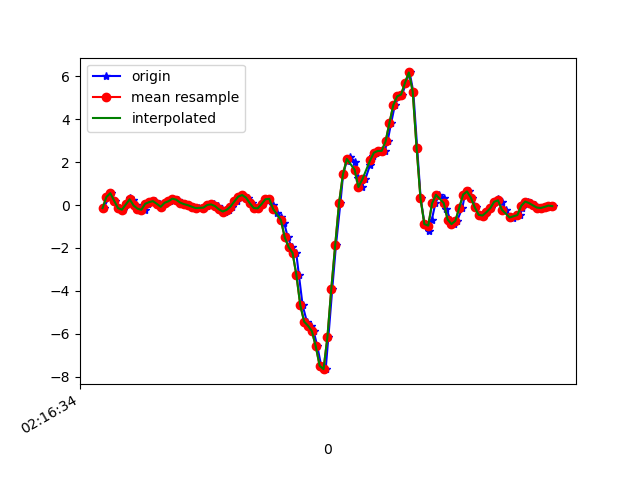

The file beside this chart, header and first rows:
1617848194745, 543838364971609, -0.14102907, -0.28397444, 0.18579997
1617848194774, 543838383992937, 0.3782, -0.0323, 0.001319
1617848194786, 543838403014249, 0.5566, -0.2168, -0.07809
1617848194802, 543838422035561, 0.1986, -0.07995, -0.1563
1617848194826, 543838441081673, -0.1423, -0.04085, -0.1648
1617848194846, 543838460101449, -0.2143, -0.3206, -0.1294
1617848194863, 543838479122617, 0.03001, -0.1618, -0.21
1617848194881, 543838498143785, 0.3159, -0.2314, -0.2161
1617848194897, 543838517189737, 0.223, -0.2571, -0.2528
1617848194915, 543838536210921, -0.01763, 0.05322, -0.2345
1617848194935, 543838555232105, -0.1655, -0.3658, -0.1294
1617848194957, 543838574280329, -0.218, -0.01153, -0.1893
1617848194976, 543838593301673, 0.06056, 0.1778, -0.1624
1617848194992, 543838612322985, 0.1387, -0.24, -0.1612
1617848195011, 543838631344297, 0.1852, 0.1901, -0.221
1617848195036, 543838650390409, 0.05689, 0.006797, -0.1734
1617848195049, 543838669426569, -0.07994, -0.2864, -0.1734
1617848195068, 543838688448681, 0.1094, -0.1203, -0.2235
1617848195087, 543838707495561, 0.1803, -0.1789, -0.265
1617848195106, 543838726517609, 0.3, -0.09827, -0.2785
1617848195131, 543838745539721, 0.2524, -0.1606, -0.2552
1617848195144, 543838764593929, 0.1192, -0.2009, -0.232
1617848195163, 543838783616329, 0.04467, -0.1899, -0.1795
1617848195182, 543838802638665, -0.002974, -0.1581, -0.105
1617848195205, 543838821661129, -0.07261, -0.1337, -0.02922
1617848195220, 543838840708361, -0.1276, -0.09949, 0.03308
1617848195239, 543838859730761, -0.1484, -0.03963, 0.07584
1617848195261, 543838878743497, -0.1178, 0.02757, 0.07707
1617848195280, 543838897790345, -0.02863, 0.1192, 0.05385
1617848195296, 543838916812425, 0.03979, 0.2218, 0.1296
1617848195315, 543838935859273, 0.03246, 0.2817, 0.3068
1617848195334, 543838954881289, -0.04573, 0.267, 0.4473
1617848195356, 543838973900873, -0.196, 0.2145, 0.4851
1617848195372, 543838992947657, -0.2999, 0.1436, 0.4155
1617848195392, 543839011969609, -0.2229, 0.1192, 0.2298
1617848195410, 543839030991561, -0.0665, 0.1033, -0.006012
1617848195432, 543839050038345, 0.1705, 0.07155, -0.1758
1617848195448, 543839069056969, 0.3978, 0.04467, -0.2626
1617848195467, 543839088103625, 0.4686, 0.01413, -0.276
1617848195490, 543839107125449, 0.3477, -0.01764, -0.2186
1617848195511, 543839126147401, 0.08255, -0.07139, -0.1587
1617848195525, 543839145194057, -0.1374, -0.1129, -0.1502
1617848195544, 543839164197385, -0.152, -0.09583, -0.1819
1617848195566, 543839183218761, 0.04467, -0.02985, -0.2467
1617848195585, 543839202264969, 0.2719, 0.01535, -0.3004
1617848195601, 543839221286345, 0.2939, 0.004354, -0.2601
1617848195620, 543839240332553, -5.3010974E-4, -0.06895, -0.1673
1617848195639, 543839259353929, -0.3622, -0.1508, -0.02922
1617848195660, 543839278367625, -0.5552, -0.3084, 0.2127
1617848195677, 543839297413641, -0.8386, -0.6261, 0.7234
1617848195696, 543839316434825, -1.508, -1.192, 1.149
1617848195715, 543839335480841, -1.961, -1.838, 1.553
1617848195739, 543839354502153, -2.224, -2.498, 2.119
1617848195753, 543839373513993, -3.264, -3.47, 2.534
1617848195772, 543839392559881, -4.668, -4.701, 2.629
1617848195794, 543839411580937, -5.435, -5.782, 2.429
1617848195816, 543839430601865, -5.627, -6.498, 2.084
1617848195829, 543839449647753, -5.879, -6.962, 1.552
1617848195848, 543839468665609, -6.591, -7.303, 0.8358
1617848195868, 543839487686537, -7.493, -7.595, -0.009677
1617848195891, 543839506732297, -7.65, -7.612, -0.7928
... 62 more rows
